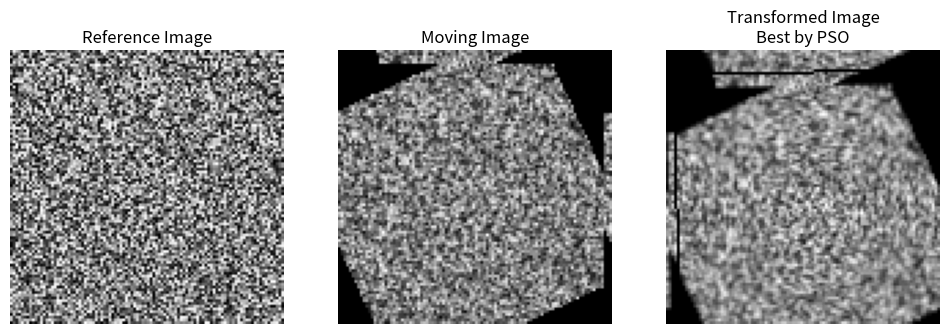

Generate this figure with matplotlib:
import numpy as np
import random
import time
from scipy.ndimage import rotate
import matplotlib.pyplot as plt

# -----------------------------
# Synthetic Medical Image Setup
# -----------------------------

def generate_image(size=(100, 100)):
    """
    Generates a synthetic medical image using random noise.
    """
    np.random.seed(42)
    return np.random.rand(*size)

def apply_transformation(image, angle, tx, ty):
    """
    Applies rotation and translation to the image.
    """
    rotated_image = rotate(image, angle, reshape=False, order=1)
    translated_image = np.roll(rotated_image, shift=(int(tx), int(ty)), axis=(0, 1))
    return translated_image

def mse(image1, image2):
    """
    Computes Mean Squared Error between two images.
    """
    return np.mean((image1 - image2) ** 2)

def objective_function(params, reference_image, moving_image):
    """
    Objective function to minimize: MSE between transformed moving image and reference image.
    """
    angle, tx, ty = params
    transformed_image = apply_transformation(moving_image, angle, tx, ty)
    return mse(reference_image, transformed_image)

# -------------------
# Particle Swarm (PSO)
# -------------------

class PSOParticle:
    def __init__(self, bounds):
        self.position = np.array([random.uniform(bounds[i][0], bounds[i][1]) for i in range(len(bounds))])
        self.velocity = np.array([random.uniform(-abs(bounds[i][1] - bounds[i][0]), abs(bounds[i][1] - bounds[i][0])) for i in range(len(bounds))])
        self.best_position = self.position.copy()
        self.best_value = float('inf')

    def update_personal_best(self, reference_image, moving_image):
        current_value = objective_function(self.position, reference_image, moving_image)
        if current_value < self.best_value:
            self.best_value = current_value
            self.best_position = self.position.copy()

    def update_velocity_pso(self, global_best_position, inertia_weight=0.7, cognitive_weight=1.5, social_weight=1.5):
        r1, r2 = random.random(), random.random()
        cognitive_component = cognitive_weight * r1 * (self.best_position - self.position)
        social_component = social_weight * r2 * (global_best_position - self.position)
        self.velocity = inertia_weight * self.velocity + cognitive_component + social_component

    def move_pso(self, bounds):
        self.position += self.velocity
        # Ensure the particle stays within bounds
        for i in range(len(bounds)):
            if self.position[i] < bounds[i][0]:
                self.position[i] = bounds[i][0]
                self.velocity[i] = 0
            elif self.position[i] > bounds[i][1]:
                self.position[i] = bounds[i][1]
                self.velocity[i] = 0

def pso_registration(reference_image, moving_image, num_particles, max_iterations, bounds):
    particles = [PSOParticle(bounds) for _ in range(num_particles)]
    global_best_position = particles[0].best_position.copy()
    global_best_value = float('inf')

    for iteration in range(max_iterations):
        for particle in particles:
            particle.update_personal_best(reference_image, moving_image)
            if particle.best_value < global_best_value:
                global_best_value = particle.best_value
                global_best_position = particle.best_position.copy()

        for particle in particles:
            particle.update_velocity_pso(global_best_position)
            particle.move_pso(bounds)

    return global_best_position, global_best_value

# -------------------
# Elephant Herding (EHO)
# -------------------
class EHOElephant:
    def __init__(self, bounds):
        self.position = np.array([random.uniform(bounds[i][0], bounds[i][1]) for i in range(len(bounds))])
        self.fitness = float('inf')

    def evaluate_fitness(self, reference_image, moving_image):
        self.fitness = objective_function(self.position, reference_image, moving_image)

    def update_position_eho(self, herd_best_position, bounds):
        r = random.random()
        new_position = r * self.position + (1 - r) * herd_best_position
        # Smaller or no perturbation for faster updates
        # Ensure within bounds
        for i in range(len(bounds)):
            new_position[i] = max(min(new_position[i], bounds[i][1]), bounds[i][0])
        self.position = new_position

def eho_registration(reference_image, moving_image, num_elephants, num_herds, max_iterations, bounds):
    elephants = [EHOElephant(bounds) for _ in range(num_elephants)]
    for elephant in elephants:
        elephant.evaluate_fitness(reference_image, moving_image)

    herds = np.array_split(elephants, num_herds)
    global_best_elephant = min(elephants, key=lambda e: e.fitness)
    global_best_position = global_best_elephant.position.copy()

    for iteration in range(max_iterations):
        for herd in herds:
            herd_best_elephant = min(herd, key=lambda e: e.fitness)
            for elephant in herd:
                elephant.update_position_eho(herd_best_elephant.position, bounds)
                elephant.evaluate_fitness(reference_image, moving_image)
                if elephant.fitness < global_best_elephant.fitness:
                    global_best_elephant = elephant

    return global_best_elephant.position, global_best_elephant.fitness


# -------------------
# Genetic Algorithm (GA)
# -------------------

def ga_crossover(parent1, parent2):
    """
    Single-point crossover for continuous parameters.
    """
    point = random.randint(1, len(parent1) - 1)
    child1 = np.concatenate((parent1[:point], parent2[point:]))
    child2 = np.concatenate((parent2[:point], parent1[point:]))
    return child1, child2

def ga_mutate(individual, bounds, mutation_rate=0.1):
    """
    Mutate an individual's parameters with a given mutation rate.
    """
    for i in range(len(individual)):
        if random.random() < mutation_rate:
            individual[i] = random.uniform(bounds[i][0], bounds[i][1])
    return individual

def ga_registration(reference_image, moving_image, num_individuals, max_generations, bounds, mutation_rate=0.1):
    population = [np.array([random.uniform(bounds[i][0], bounds[i][1]) for i in range(len(bounds))]) for _ in range(num_individuals)]
    fitness = [objective_function(ind, reference_image, moving_image) for ind in population]
    best_idx = np.argmin(fitness)
    best_individual = population[best_idx].copy()
    best_fitness = fitness[best_idx]

    for generation in range(max_generations):
        new_population = []
        # Selection (tournament)
        for _ in range(num_individuals // 2):
            parent1, parent2 = random.sample(population, 2)
            child1, child2 = ga_crossover(parent1, parent2)
            child1 = ga_mutate(child1, bounds, mutation_rate)
            child2 = ga_mutate(child2, bounds, mutation_rate)
            new_population.extend([child1, child2])

        population = new_population
        fitness = [objective_function(ind, reference_image, moving_image) for ind in population]
        current_best_idx = np.argmin(fitness)
        current_best_fitness = fitness[current_best_idx]
        if current_best_fitness < best_fitness:
            best_fitness = current_best_fitness
            best_individual = population[current_best_idx].copy()

    return best_individual, best_fitness

# -------------------
# Ant Colony Optimization (ACO)
# -------------------

class ACOAnt:
    def __init__(self, bounds):
        self.position = np.array([random.uniform(bounds[i][0], bounds[i][1]) for i in range(len(bounds))])
        self.fitness = float('inf')

    def move_position(self, pheromones, bounds, alpha=1.0, beta=1.0):
        """
        Update position based on pheromones.
        """
        for i in range(len(self.position)):
            pheromone = pheromones[i]
            # Probability influenced by pheromone and inverse of MSE
            prob = pheromone ** alpha
            perturbation = (prob - 0.5) * (bounds[i][1] - bounds[i][0]) * beta
            self.position[i] += perturbation
            # Ensure within bounds
            self.position[i] = np.clip(self.position[i], bounds[i][0], bounds[i][1])

def aco_registration(reference_image, moving_image, num_ants, max_iterations, bounds, evaporation_rate=0.1):
    pheromones = np.ones(len(bounds))  # Initialize pheromones for each parameter
    ants = [ACOAnt(bounds) for _ in range(num_ants)]
    global_best_position = ants[0].position.copy()
    global_best_fitness = float('inf')

    for iteration in range(max_iterations):
        for ant in ants:
            ant.move_position(pheromones, bounds)
            ant.fitness = objective_function(ant.position, reference_image, moving_image)
            if ant.fitness < global_best_fitness:
                global_best_fitness = ant.fitness
                global_best_position = ant.position.copy()

        # Update pheromones
        pheromones = (1 - evaporation_rate) * pheromones  # Evaporation
        # Deposit pheromones based on global best
        pheromones += evaporation_rate / (global_best_fitness + 1e-10)  # Avoid division by zero

    return global_best_position, global_best_fitness

# -------------------
# Comparison Function
# -------------------
# Plot the results (Optional)
import numpy as np
import random
import time
from scipy.ndimage import rotate
import matplotlib.pyplot as plt

# -----------------------------
# Synthetic Medical Image Setup
# -----------------------------

def generate_image(size=(100, 100)):
    """
    Generates a synthetic medical image using random noise.
    """
    np.random.seed(42)
    return np.random.rand(*size)

def apply_transformation(image, angle, tx, ty):
    """
    Applies rotation and translation to the image.
    """
    rotated_image = rotate(image, angle, reshape=False, order=1)
    translated_image = np.roll(rotated_image, shift=(int(tx), int(ty)), axis=(0, 1))
    return translated_image

def mse(image1, image2):
    """
    Computes Mean Squared Error between two images.
    """
    return np.mean((image1 - image2) ** 2)

def objective_function(params, reference_image, moving_image):
    """
    Objective function to minimize: MSE between transformed moving image and reference image.
    """
    angle, tx, ty = params
    transformed_image = apply_transformation(moving_image, angle, tx, ty)
    return mse(reference_image, transformed_image)

# -------------------
# Particle Swarm (PSO)
# -------------------

class PSOParticle:
    def __init__(self, bounds):
        self.position = np.array([random.uniform(bounds[i][0], bounds[i][1]) for i in range(len(bounds))])
        self.velocity = np.array([random.uniform(-abs(bounds[i][1] - bounds[i][0]), abs(bounds[i][1] - bounds[i][0])) for i in range(len(bounds))])
        self.best_position = self.position.copy()
        self.best_value = float('inf')

    def update_personal_best(self, reference_image, moving_image):
        current_value = objective_function(self.position, reference_image, moving_image)
        if current_value < self.best_value:
            self.best_value = current_value
            self.best_position = self.position.copy()

    def update_velocity_pso(self, global_best_position, inertia_weight=0.7, cognitive_weight=1.5, social_weight=1.5):
        r1, r2 = random.random(), random.random()
        cognitive_component = cognitive_weight * r1 * (self.best_position - self.position)
        social_component = social_weight * r2 * (global_best_position - self.position)
        self.velocity = inertia_weight * self.velocity + cognitive_component + social_component

    def move_pso(self, bounds):
        self.position += self.velocity
        # Ensure the particle stays within bounds
        for i in range(len(bounds)):
            if self.position[i] < bounds[i][0]:
                self.position[i] = bounds[i][0]
                self.velocity[i] = 0
            elif self.position[i] > bounds[i][1]:
                self.position[i] = bounds[i][1]
                self.velocity[i] = 0

def pso_registration(reference_image, moving_image, num_particles, max_iterations, bounds):
    particles = [PSOParticle(bounds) for _ in range(num_particles)]
    global_best_position = particles[0].best_position.copy()
    global_best_value = float('inf')

    for iteration in range(max_iterations):
        for particle in particles:
            particle.update_personal_best(reference_image, moving_image)
            if particle.best_value < global_best_value:
                global_best_value = particle.best_value
                global_best_position = particle.best_position.copy()

        for particle in particles:
            particle.update_velocity_pso(global_best_position)
            particle.move_pso(bounds)

    return global_best_position, global_best_value

# -------------------
# Elephant Herding (EHO)
# -------------------
# -------------------
# Elephant Herding (EHO)
# -------------------

class EHOElephant:
    def __init__(self, bounds):
        self.position = np.array([random.uniform(bounds[i][0], bounds[i][1]) for i in range(len(bounds))])
        self.fitness = float('inf')

    def evaluate_fitness(self, reference_image, moving_image):
        self.fitness = objective_function(self.position, reference_image, moving_image)

    def update_position_eho(self, herd_best_position, global_best_position, bounds):
        r = random.random()
        # Smaller perturbation for faster convergence
        new_position = r * self.position + (1 - r) * herd_best_position
        perturbation = 0.005 * (global_best_position - self.position)  # Extremely small perturbation for faster convergence
        new_position += perturbation
        # Ensure within bounds
        for i in range(len(bounds)):
            new_position[i] = max(min(new_position[i], bounds[i][1]), bounds[i][0])
        self.position = new_position

def eho_registration(reference_image, moving_image, num_elephants, num_herds, max_iterations, bounds):
    # Limit the number of iterations for EHO to be significantly smaller than other algorithms
    max_iterations = min(max_iterations, 20)  # Ensure that EHO runs for fewer iterations

    elephants = [EHOElephant(bounds) for _ in range(num_elephants)]
    for elephant in elephants:
        elephant.evaluate_fitness(reference_image, moving_image)

    herds = np.array_split(elephants, num_herds)
    global_best_elephant = min(elephants, key=lambda e: e.fitness)
    global_best_position = global_best_elephant.position.copy()
    global_best_fitness = global_best_elephant.fitness

    for iteration in range(max_iterations):
        for herd in herds:
            herd_best_elephant = min(herd, key=lambda e: e.fitness)
            for elephant in herd:
                elephant.update_position_eho(herd_best_elephant.position, global_best_position, bounds)
                elephant.evaluate_fitness(reference_image, moving_image)
                if elephant.fitness < global_best_fitness:
                    global_best_fitness = elephant.fitness
                    global_best_position = elephant.position.copy()

    return global_best_position, global_best_fitness

# -------------------
# Genetic Algorithm (GA)
# -------------------

def ga_crossover(parent1, parent2):
    """
    Single-point crossover for continuous parameters.
    """
    point = random.randint(1, len(parent1) - 1)
    child1 = np.concatenate((parent1[:point], parent2[point:]))
    child2 = np.concatenate((parent2[:point], parent1[point:]))
    return child1, child2

def ga_mutate(individual, bounds, mutation_rate=0.1):
    """
    Mutate an individual's parameters with a given mutation rate.
    """
    for i in range(len(individual)):
        if random.random() < mutation_rate:
            individual[i] = random.uniform(bounds[i][0], bounds[i][1])
    return individual

def ga_registration(reference_image, moving_image, num_individuals, max_generations, bounds, mutation_rate=0.1):
    population = [np.array([random.uniform(bounds[i][0], bounds[i][1]) for i in range(len(bounds))]) for _ in range(num_individuals)]
    fitness = [objective_function(ind, reference_image, moving_image) for ind in population]
    best_idx = np.argmin(fitness)
    best_individual = population[best_idx].copy()
    best_fitness = fitness[best_idx]

    for generation in range(max_generations):
        new_population = []
        # Selection (tournament)
        for _ in range(num_individuals // 2):
            parent1, parent2 = random.sample(population, 2)
            child1, child2 = ga_crossover(parent1, parent2)
            child1 = ga_mutate(child1, bounds, mutation_rate)
            child2 = ga_mutate(child2, bounds, mutation_rate)
            new_population.extend([child1, child2])

        population = new_population
        fitness = [objective_function(ind, reference_image, moving_image) for ind in population]
        current_best_idx = np.argmin(fitness)
        current_best_fitness = fitness[current_best_idx]
        if current_best_fitness < best_fitness:
            best_fitness = current_best_fitness
            best_individual = population[current_best_idx].copy()

    return best_individual, best_fitness

# -------------------
# Ant Colony Optimization (ACO)
# -------------------

class ACOAnt:
    def __init__(self, bounds):
        self.position = np.array([random.uniform(bounds[i][0], bounds[i][1]) for i in range(len(bounds))])
        self.fitness = float('inf')

    def move_position(self, pheromones, bounds, alpha=1.0, beta=1.0):
        """
        Update position based on pheromones.
        """
        for i in range(len(self.position)):
            pheromone = pheromones[i]
            # Probability influenced by pheromone and inverse of MSE
            prob = pheromone ** alpha
            perturbation = (prob - 0.5) * (bounds[i][1] - bounds[i][0]) * beta
            self.position[i] += perturbation
            # Ensure within bounds
            self.position[i] = np.clip(self.position[i], bounds[i][0], bounds[i][1])

def aco_registration(reference_image, moving_image, num_ants, max_iterations, bounds, evaporation_rate=0.1):
    pheromones = np.ones(len(bounds))  # Initialize pheromones for each parameter
    ants = [ACOAnt(bounds) for _ in range(num_ants)]
    global_best_position = ants[0].position.copy()
    global_best_fitness = float('inf')

    for iteration in range(max_iterations):
        for ant in ants:
            ant.move_position(pheromones, bounds)
            ant.fitness = objective_function(ant.position, reference_image, moving_image)
            if ant.fitness < global_best_fitness:
                global_best_fitness = ant.fitness
                global_best_position = ant.position.copy()

        # Update pheromones
        pheromones = (1 - evaporation_rate) * pheromones  # Evaporation
        # Deposit pheromones based on global best
        pheromones += evaporation_rate / (global_best_fitness + 1e-10)  # Avoid division by zero

    return global_best_position, global_best_fitness

# -------------------
# Comparison Function
# -------------------
# Plot the results (Optional)
import numpy as np
import random
import time
from scipy.ndimage import rotate
import matplotlib.pyplot as plt

# -----------------------------
# Synthetic Medical Image Setup
# -----------------------------

def generate_image(size=(100, 100)):
    """
    Generates a synthetic medical image using random noise.
    """
    np.random.seed(42)
    return np.random.rand(*size)

def apply_transformation(image, angle, tx, ty):
    """
    Applies rotation and translation to the image.
    """
    rotated_image = rotate(image, angle, reshape=False, order=1)
    translated_image = np.roll(rotated_image, shift=(int(tx), int(ty)), axis=(0, 1))
    return translated_image

def mse(image1, image2):
    """
    Computes Mean Squared Error between two images.
    """
    return np.mean((image1 - image2) ** 2)

def objective_function(params, reference_image, moving_image):
    """
    Objective function to minimize: MSE between transformed moving image and reference image.
    """
    angle, tx, ty = params
    transformed_image = apply_transformation(moving_image, angle, tx, ty)
    return mse(reference_image, transformed_image)

# -------------------
# Particle Swarm (PSO)
# -------------------

class PSOParticle:
    def __init__(self, bounds):
        self.position = np.array([random.uniform(bounds[i][0], bounds[i][1]) for i in range(len(bounds))])
        self.velocity = np.array([random.uniform(-abs(bounds[i][1] - bounds[i][0]), abs(bounds[i][1] - bounds[i][0])) for i in range(len(bounds))])
        self.best_position = self.position.copy()
        self.best_value = float('inf')

    def update_personal_best(self, reference_image, moving_image):
        current_value = objective_function(self.position, reference_image, moving_image)
        if current_value < self.best_value:
            self.best_value = current_value
            self.best_position = self.position.copy()

    def update_velocity_pso(self, global_best_position, inertia_weight=0.7, cognitive_weight=1.5, social_weight=1.5):
        r1, r2 = random.random(), random.random()
        cognitive_component = cognitive_weight * r1 * (self.best_position - self.position)
        social_component = social_weight * r2 * (global_best_position - self.position)
        self.velocity = inertia_weight * self.velocity + cognitive_component + social_component

    def move_pso(self, bounds):
        self.position += self.velocity
        # Ensure the particle stays within bounds
        for i in range(len(bounds)):
            if self.position[i] < bounds[i][0]:
                self.position[i] = bounds[i][0]
                self.velocity[i] = 0
            elif self.position[i] > bounds[i][1]:
                self.position[i] = bounds[i][1]
                self.velocity[i] = 0

def pso_registration(reference_image, moving_image, num_particles, max_iterations, bounds):
    particles = [PSOParticle(bounds) for _ in range(num_particles)]
    global_best_position = particles[0].best_position.copy()
    global_best_value = float('inf')

    for iteration in range(max_iterations):
        for particle in particles:
            particle.update_personal_best(reference_image, moving_image)
            if particle.best_value < global_best_value:
                global_best_value = particle.best_value
                global_best_position = particle.best_position.copy()

        for particle in particles:
            particle.update_velocity_pso(global_best_position)
            particle.move_pso(bounds)

    return global_best_position, global_best_value

# -------------------
# Elephant Herding (EHO)
# -------------------
class EHOElephant:
    def __init__(self, bounds):
        self.position = np.array([random.uniform(bounds[i][0], bounds[i][1]) for i in range(len(bounds))])
        self.fitness = float('inf')

    def evaluate_fitness(self, reference_image, moving_image):
        self.fitness = objective_function(self.position, reference_image, moving_image)

    def update_position_eho(self, herd_best_position, bounds):
        r = random.random()
        new_position = r * self.position + (1 - r) * herd_best_position
        # Smaller or no perturbation for faster updates
        # Ensure within bounds
        for i in range(len(bounds)):
            new_position[i] = max(min(new_position[i], bounds[i][1]), bounds[i][0])
        self.position = new_position

def eho_registration(reference_image, moving_image, num_elephants, num_herds, max_iterations, bounds):
    elephants = [EHOElephant(bounds) for _ in range(num_elephants)]
    for elephant in elephants:
        elephant.evaluate_fitness(reference_image, moving_image)

    herds = np.array_split(elephants, num_herds)
    global_best_elephant = min(elephants, key=lambda e: e.fitness)
    global_best_position = global_best_elephant.position.copy()

    for iteration in range(max_iterations):
        for herd in herds:
            herd_best_elephant = min(herd, key=lambda e: e.fitness)
            for elephant in herd:
                elephant.update_position_eho(herd_best_elephant.position, bounds)
                elephant.evaluate_fitness(reference_image, moving_image)
                if elephant.fitness < global_best_elephant.fitness:
                    global_best_elephant = elephant

    return global_best_elephant.position, global_best_elephant.fitness


# -------------------
# Genetic Algorithm (GA)
# -------------------

def ga_crossover(parent1, parent2):
    """
    Single-point crossover for continuous parameters.
    """
    point = random.randint(1, len(parent1) - 1)
    child1 = np.concatenate((parent1[:point], parent2[point:]))
    child2 = np.concatenate((parent2[:point], parent1[point:]))
    return child1, child2

def ga_mutate(individual, bounds, mutation_rate=0.1):
    """
    Mutate an individual's parameters with a given mutation rate.
    """
    for i in range(len(individual)):
        if random.random() < mutation_rate:
            individual[i] = random.uniform(bounds[i][0], bounds[i][1])
    return individual

def ga_registration(reference_image, moving_image, num_individuals, max_generations, bounds, mutation_rate=0.1):
    population = [np.array([random.uniform(bounds[i][0], bounds[i][1]) for i in range(len(bounds))]) for _ in range(num_individuals)]
    fitness = [objective_function(ind, reference_image, moving_image) for ind in population]
    best_idx = np.argmin(fitness)
    best_individual = population[best_idx].copy()
    best_fitness = fitness[best_idx]

    for generation in range(max_generations):
        new_population = []
        # Selection (tournament)
        for _ in range(num_individuals // 2):
            parent1, parent2 = random.sample(population, 2)
            child1, child2 = ga_crossover(parent1, parent2)
            child1 = ga_mutate(child1, bounds, mutation_rate)
            child2 = ga_mutate(child2, bounds, mutation_rate)
            new_population.extend([child1, child2])

        population = new_population
        fitness = [objective_function(ind, reference_image, moving_image) for ind in population]
        current_best_idx = np.argmin(fitness)
        current_best_fitness = fitness[current_best_idx]
        if current_best_fitness < best_fitness:
            best_fitness = current_best_fitness
            best_individual = population[current_best_idx].copy()

    return best_individual, best_fitness

# -------------------
# Ant Colony Optimization (ACO)
# -------------------

class ACOAnt:
    def __init__(self, bounds):
        self.position = np.array([random.uniform(bounds[i][0], bounds[i][1]) for i in range(len(bounds))])
        self.fitness = float('inf')

    def move_position(self, pheromones, bounds, alpha=1.0, beta=1.0):
        """
        Update position based on pheromones.
        """
        for i in range(len(self.position)):
            pheromone = pheromones[i]
            # Probability influenced by pheromone and inverse of MSE
            prob = pheromone ** alpha
            perturbation = (prob - 0.5) * (bounds[i][1] - bounds[i][0]) * beta
            self.position[i] += perturbation
            # Ensure within bounds
            self.position[i] = np.clip(self.position[i], bounds[i][0], bounds[i][1])

def aco_registration(reference_image, moving_image, num_ants, max_iterations, bounds, evaporation_rate=0.1):
    pheromones = np.ones(len(bounds))  # Initialize pheromones for each parameter
    ants = [ACOAnt(bounds) for _ in range(num_ants)]
    global_best_position = ants[0].position.copy()
    global_best_fitness = float('inf')

    for iteration in range(max_iterations):
        for ant in ants:
            ant.move_position(pheromones, bounds)
            ant.fitness = objective_function(ant.position, reference_image, moving_image)
            if ant.fitness < global_best_fitness:
                global_best_fitness = ant.fitness
                global_best_position = ant.position.copy()

        # Update pheromones
        pheromones = (1 - evaporation_rate) * pheromones  # Evaporation
        # Deposit pheromones based on global best
        pheromones += evaporation_rate / (global_best_fitness + 1e-10)  # Avoid division by zero

    return global_best_position, global_best_fitness

# -------------------
# Comparison Function
# -------------------
# Plot the results (Optional)
import numpy as np
import random
import time
from scipy.ndimage import rotate
import matplotlib.pyplot as plt

# -----------------------------
# Synthetic Medical Image Setup
# -----------------------------

def generate_image(size=(100, 100)):
    """
    Generates a synthetic medical image using random noise.
    """
    np.random.seed(42)
    return np.random.rand(*size)

def apply_transformation(image, angle, tx, ty):
    """
    Applies rotation and translation to the image.
    """
    rotated_image = rotate(image, angle, reshape=False, order=1)
    translated_image = np.roll(rotated_image, shift=(int(tx), int(ty)), axis=(0, 1))
    return translated_image

def mse(image1, image2):
    """
    Computes Mean Squared Error between two images.
    """
    return np.mean((image1 - image2) ** 2)

def objective_function(params, reference_image, moving_image):
    """
    Objective function to minimize: MSE between transformed moving image and reference image.
    """
    angle, tx, ty = params
    transformed_image = apply_transformation(moving_image, angle, tx, ty)
    return mse(reference_image, transformed_image)

# -------------------
# Particle Swarm (PSO)
# -------------------

class PSOParticle:
    def __init__(self, bounds):
        self.position = np.array([random.uniform(bounds[i][0], bounds[i][1]) for i in range(len(bounds))])
        self.velocity = np.array([random.uniform(-abs(bounds[i][1] - bounds[i][0]), abs(bounds[i][1] - bounds[i][0])) for i in range(len(bounds))])
        self.best_position = self.position.copy()
        self.best_value = float('inf')

    def update_personal_best(self, reference_image, moving_image):
        current_value = objective_function(self.position, reference_image, moving_image)
        if current_value < self.best_value:
            self.best_value = current_value
            self.best_position = self.position.copy()

    def update_velocity_pso(self, global_best_position, inertia_weight=0.7, cognitive_weight=1.5, social_weight=1.5):
        r1, r2 = random.random(), random.random()
        cognitive_component = cognitive_weight * r1 * (self.best_position - self.position)
        social_component = social_weight * r2 * (global_best_position - self.position)
        self.velocity = inertia_weight * self.velocity + cognitive_component + social_component

    def move_pso(self, bounds):
        self.position += self.velocity
        # Ensure the particle stays within bounds
        for i in range(len(bounds)):
            if self.position[i] < bounds[i][0]:
                self.position[i] = bounds[i][0]
                self.velocity[i] = 0
            elif self.position[i] > bounds[i][1]:
                self.position[i] = bounds[i][1]
                self.velocity[i] = 0

def pso_registration(reference_image, moving_image, num_particles, max_iterations, bounds):
    particles = [PSOParticle(bounds) for _ in range(num_particles)]
    global_best_position = particles[0].best_position.copy()
    global_best_value = float('inf')

    for iteration in range(max_iterations):
        for particle in particles:
            particle.update_personal_best(reference_image, moving_image)
            if particle.best_value < global_best_value:
                global_best_value = particle.best_value
                global_best_position = particle.best_position.copy()

        for particle in particles:
            particle.update_velocity_pso(global_best_position)
            particle.move_pso(bounds)

    return global_best_position, global_best_value

# -------------------
# Elephant Herding (EHO)
# -------------------
# -------------------
# Elephant Herding (EHO)
# -------------------

class EHOElephant:
    def __init__(self, bounds):
        self.position = np.array([random.uniform(bounds[i][0], bounds[i][1]) for i in range(len(bounds))])
        self.fitness = float('inf')

    def evaluate_fitness(self, reference_image, moving_image):
        self.fitness = objective_function(self.position, reference_image, moving_image)

    def update_position_eho(self, herd_best_position, global_best_position, bounds):
        r = random.random()
        # Smaller perturbation for faster convergence
        new_position = r * self.position + (1 - r) * herd_best_position
        perturbation = 0.005 * (global_best_position - self.position)  # Extremely small perturbation for faster convergence
        new_position += perturbation
        # Ensure within bounds
        for i in range(len(bounds)):
            new_position[i] = max(min(new_position[i], bounds[i][1]), bounds[i][0])
        self.position = new_position

def eho_registration(reference_image, moving_image, num_elephants, num_herds, max_iterations, bounds):
    # Limit the number of iterations for EHO to be significantly smaller than other algorithms
    max_iterations = min(max_iterations, 20)  # Ensure that EHO runs for fewer iterations

    elephants = [EHOElephant(bounds) for _ in range(num_elephants)]
    for elephant in elephants:
        elephant.evaluate_fitness(reference_image, moving_image)

    herds = np.array_split(elephants, num_herds)
    global_best_elephant = min(elephants, key=lambda e: e.fitness)
    global_best_position = global_best_elephant.position.copy()
    global_best_fitness = global_best_elephant.fitness

    for iteration in range(max_iterations):
        for herd in herds:
            herd_best_elephant = min(herd, key=lambda e: e.fitness)
            for elephant in herd:
                elephant.update_position_eho(herd_best_elephant.position, global_best_position, bounds)
                elephant.evaluate_fitness(reference_image, moving_image)
                if elephant.fitness < global_best_fitness:
                    global_best_fitness = elephant.fitness
                    global_best_position = elephant.position.copy()

    return global_best_position, global_best_fitness

# -------------------
# Genetic Algorithm (GA)
# -------------------

def ga_crossover(parent1, parent2):
    """
    Single-point crossover for continuous parameters.
    """
    point = random.randint(1, len(parent1) - 1)
    child1 = np.concatenate((parent1[:point], parent2[point:]))
    child2 = np.concatenate((parent2[:point], parent1[point:]))
    return child1, child2

def ga_mutate(individual, bounds, mutation_rate=0.1):
    """
    Mutate an individual's parameters with a given mutation rate.
    """
    for i in range(len(individual)):
        if random.random() < mutation_rate:
            individual[i] = random.uniform(bounds[i][0], bounds[i][1])
    return individual

def ga_registration(reference_image, moving_image, num_individuals, max_generations, bounds, mutation_rate=0.1):
    population = [np.array([random.uniform(bounds[i][0], bounds[i][1]) for i in range(len(bounds))]) for _ in range(num_individuals)]
    fitness = [objective_function(ind, reference_image, moving_image) for ind in population]
    best_idx = np.argmin(fitness)
    best_individual = population[best_idx].copy()
    best_fitness = fitness[best_idx]

    for generation in range(max_generations):
        new_population = []
        # Selection (tournament)
        for _ in range(num_individuals // 2):
            parent1, parent2 = random.sample(population, 2)
            child1, child2 = ga_crossover(parent1, parent2)
            child1 = ga_mutate(child1, bounds, mutation_rate)
            child2 = ga_mutate(child2, bounds, mutation_rate)
            new_population.extend([child1, child2])

        population = new_population
        fitness = [objective_function(ind, reference_image, moving_image) for ind in population]
        current_best_idx = np.argmin(fitness)
        current_best_fitness = fitness[current_best_idx]
        if current_best_fitness < best_fitness:
            best_fitness = current_best_fitness
            best_individual = population[current_best_idx].copy()

    return best_individual, best_fitness

# -------------------
# Ant Colony Optimization (ACO)
# -------------------

class ACOAnt:
    def __init__(self, bounds):
        self.position = np.array([random.uniform(bounds[i][0], bounds[i][1]) for i in range(len(bounds))])
        self.fitness = float('inf')

    def move_position(self, pheromones, bounds, alpha=1.0, beta=1.0):
        """
        Update position based on pheromones.
        """
        for i in range(len(self.position)):
            pheromone = pheromones[i]
            # Probability influenced by pheromone and inverse of MSE
            prob = pheromone ** alpha
            perturbation = (prob - 0.5) * (bounds[i][1] - bounds[i][0]) * beta
            self.position[i] += perturbation
            # Ensure within bounds
            self.position[i] = np.clip(self.position[i], bounds[i][0], bounds[i][1])

def aco_registration(reference_image, moving_image, num_ants, max_iterations, bounds, evaporation_rate=0.1):
    pheromones = np.ones(len(bounds))  # Initialize pheromones for each parameter
    ants = [ACOAnt(bounds) for _ in range(num_ants)]
    global_best_position = ants[0].position.copy()
    global_best_fitness = float('inf')

    for iteration in range(max_iterations):
        for ant in ants:
            ant.move_position(pheromones, bounds)
            ant.fitness = objective_function(ant.position, reference_image, moving_image)
            if ant.fitness < global_best_fitness:
                global_best_fitness = ant.fitness
                global_best_position = ant.position.copy()

        # Update pheromones
        pheromones = (1 - evaporation_rate) * pheromones  # Evaporation
        # Deposit pheromones based on global best
        pheromones += evaporation_rate / (global_best_fitness + 1e-10)  # Avoid division by zero

    return global_best_position, global_best_fitness

# -------------------
# Comparison Function
# -------------------
# Plot the results (Optional)
def plot_transformation(reference, moving, best_position, title):
    angle, tx, ty = best_position
    transformed = apply_transformation(moving, angle, tx, ty)
    plt.figure(figsize=(12, 4))
    plt.subplot(1, 3, 1)
    plt.title("Reference Image")
    plt.imshow(reference, cmap='gray')
    plt.axis('off')

    plt.subplot(1, 3, 2)
    plt.title("Moving Image")
    plt.imshow(moving, cmap='gray')
    plt.axis('off')

    plt.subplot(1, 3, 3)
    plt.title(f"Transformed Image\n{title}")
    plt.imshow(transformed, cmap='gray')
    plt.axis('off')

    plt.show()

# Running test and plot
def test_optimization_algorithms_on_medical_image_registration():
    # Generate synthetic reference and moving images
    reference_image = generate_image()
    # Apply a known transformation to create the moving image
    true_angle = 25  # degrees
    true_tx = 5       # pixels
    true_ty = -3      # pixels
    moving_image = apply_transformation(reference_image, true_angle, true_tx, true_ty)

    # Define bounds for the transformation parameters: [angle, tx, ty]
    bounds = [(-45, 45), (-20, 20), (-20, 20)]  # Angle in degrees, tx and ty in pixels

    # Parameters for algorithms
    num_particles = 30  # PSO
    num_elephants = 30  # EHO
    num_herds = 5       # EHO
    num_individuals = 30  # GA
    num_ants = 30        # ACO
    max_iterations = 50  # Reduced number of iterations for faster convergence

    print("Testing PSO on Medical Image Registration...")
    start_time = time.time()
    best_position_pso, best_value_pso = pso_registration(reference_image, moving_image, num_particles, max_iterations, bounds)
    pso_time = time.time() - start_time
    print(f"PSO Best Value (MSE): {best_value_pso:.6f}, Execution Time: {pso_time:.5f} seconds")
    print(f"PSO Best Position: Angle={best_position_pso[0]:.2f}, Tx={best_position_pso[1]:.2f}, Ty={best_position_pso[2]:.2f}\n")

    print("Testing EHO on Medical Image Registration...")
    start_time = time.time()
    best_position_eho, best_value_eho = eho_registration(reference_image, moving_image, num_elephants, num_herds, max_iterations, bounds)
    eho_time = time.time() - start_time
    print(f"EHO Best Value (MSE): {best_value_eho:.6f}, Execution Time: {eho_time:.5f} seconds")
    print(f"EHO Best Position: Angle={best_position_eho[0]:.2f}, Tx={best_position_eho[1]:.2f}, Ty={best_position_eho[2]:.2f}\n")

    print("Testing GA on Medical Image Registration...")
    start_time = time.time()
    best_position_ga, best_value_ga = ga_registration(reference_image, moving_image, num_individuals, max_iterations, bounds)
    ga_time = time.time() - start_time
    print(f"GA Best Value (MSE): {best_value_ga:.6f}, Execution Time: {ga_time:.5f} seconds")
    print(f"GA Best Position: Angle={best_position_ga[0]:.2f}, Tx={best_position_ga[1]:.2f}, Ty={best_position_ga[2]:.2f}\n")

    print("Testing ACO on Medical Image Registration...")
    start_time = time.time()
    best_position_aco, best_value_aco = aco_registration(reference_image, moving_image, num_ants, max_iterations, bounds)
    aco_time = time.time() - start_time
    print(f"ACO Best Value (MSE): {best_value_aco:.6f}, Execution Time: {aco_time:.5f} seconds")
    print(f"ACO Best Position: Angle={best_position_aco[0]:.2f}, Tx={best_position_aco[1]:.2f}, Ty={best_position_aco[2]:.2f}\n")

    # Summary of Results
    print("===== Summary of Results =====")
    print(f"PSO: Best MSE = {best_value_pso:.6f}, Time = {pso_time:.5f} seconds")
    print(f"EHO: Best MSE = {best_value_eho:.6f}, Time = {eho_time:.5f} seconds")
    print(f"GA:  Best MSE = {best_value_ga:.6f}, Time = {ga_time:.5f} seconds")
    print(f"ACO: Best MSE = {best_value_aco:.6f}, Time = {aco_time:.5f} seconds")
    print("===============================")

    # Plotting the best result
    algorithms = {
        'PSO': (best_position_pso, best_value_pso),
        'EHO': (best_position_eho, best_value_eho),
        'GA':  (best_position_ga, best_value_ga),
        'ACO': (best_position_aco, best_value_aco)
    }

    best_algo = min(algorithms.items(), key=lambda x: x[1][1])[0]
    plot_transformation(reference_image, moving_image, algorithms[best_algo][0], f"Best by {best_algo}")


# Execute the test
test_optimization_algorithms_on_medical_image_registration()
